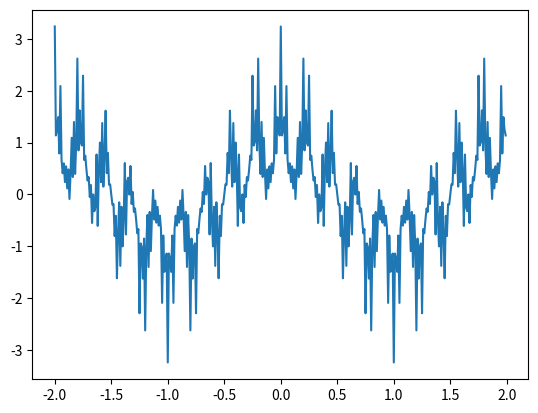

Reproduce this figure in Python.
from math import *
import matplotlib.pyplot as plt

steps = 10

Xset = []
Yset = []

for i in range(400):
    Xset.append(i*0.01-2)

b = 9
a = 0.7
print(a)
for x in Xset:
    val = 0
    for n in range(steps):
        val = val+a**n*cos(b**n*pi*x)
    Yset.append(val)

plt.figure()
plt.plot(Xset,Yset)
plt.show()